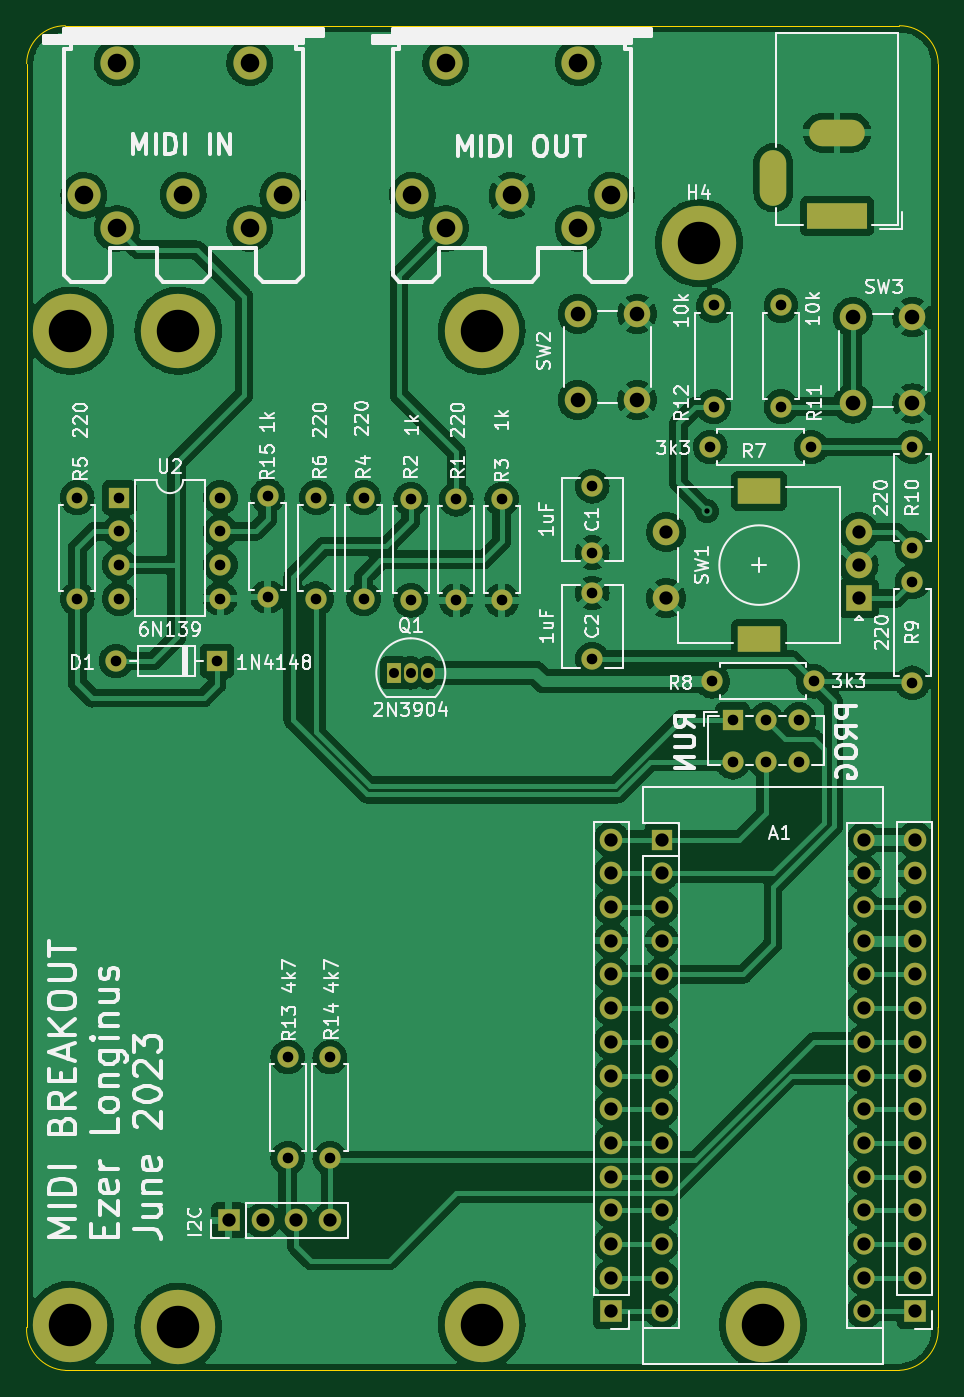
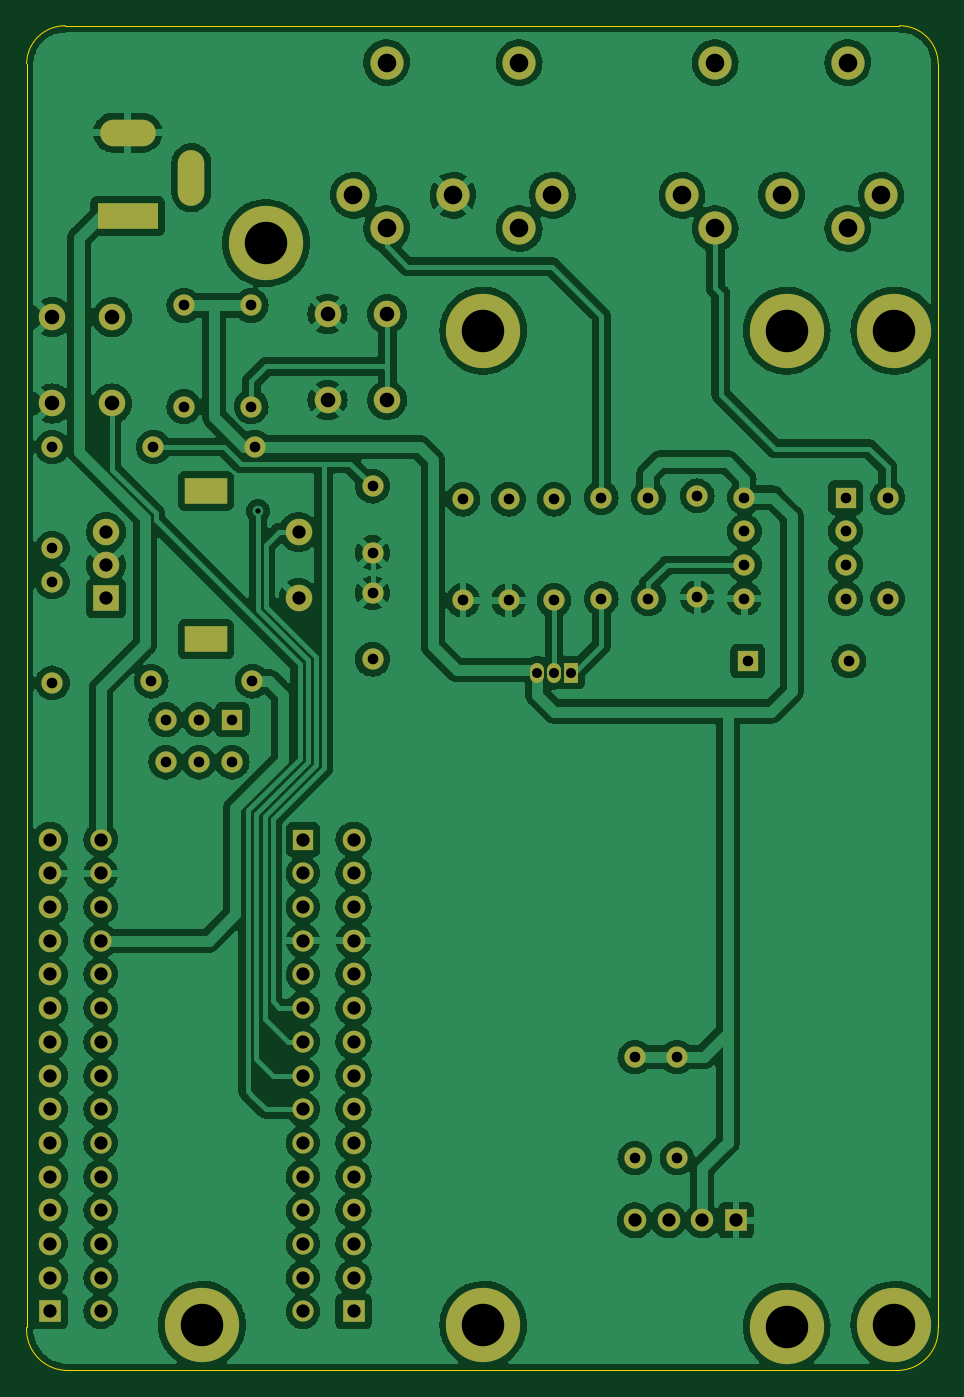
Circuit board: 11 layer files. Board 68.7 x 101.3 mm.
- bottom_copper: ArduinoNano_MIDI_breakout-B_Cu.gbr (417166 bytes)
- bottom_mask: ArduinoNano_MIDI_breakout-B_Mask.gbr (6184 bytes)
- paste: ArduinoNano_MIDI_breakout-B_Paste.gbr (487 bytes)
- bottom_silk: ArduinoNano_MIDI_breakout-B_Silkscreen.gbr (488 bytes)
- outline: ArduinoNano_MIDI_breakout-Edge_Cuts.gbr (1080 bytes)
- top_copper: ArduinoNano_MIDI_breakout-F_Cu.gbr (347995 bytes)
- top_mask: ArduinoNano_MIDI_breakout-F_Mask.gbr (6184 bytes)
- paste: ArduinoNano_MIDI_breakout-F_Paste.gbr (487 bytes)
- top_silk: ArduinoNano_MIDI_breakout-F_Silkscreen.gbr (65876 bytes)
- drill: ArduinoNano_MIDI_breakout-NPTH.drl (289 bytes)
- drill: ArduinoNano_MIDI_breakout-PTH.drl (3754 bytes)

=== bottom_copper: ArduinoNano_MIDI_breakout-B_Cu.gbr (417166 bytes, source omitted) ===
=== bottom_mask: ArduinoNano_MIDI_breakout-B_Mask.gbr (6184 bytes, source omitted) ===
=== paste: ArduinoNano_MIDI_breakout-B_Paste.gbr ===
%TF.GenerationSoftware,KiCad,Pcbnew,(6.0.7)*%
%TF.CreationDate,2023-06-18T21:36:54-04:00*%
%TF.ProjectId,ArduinoNano_MIDI_breakout,41726475-696e-46f4-9e61-6e6f5f4d4944,rev?*%
%TF.SameCoordinates,Original*%
%TF.FileFunction,Paste,Bot*%
%TF.FilePolarity,Positive*%
%FSLAX46Y46*%
G04 Gerber Fmt 4.6, Leading zero omitted, Abs format (unit mm)*
G04 Created by KiCad (PCBNEW (6.0.7)) date 2023-06-18 21:36:54*
%MOMM*%
%LPD*%
G01*
G04 APERTURE LIST*
G04 APERTURE END LIST*
M02*

=== bottom_silk: ArduinoNano_MIDI_breakout-B_Silkscreen.gbr ===
%TF.GenerationSoftware,KiCad,Pcbnew,(6.0.7)*%
%TF.CreationDate,2023-06-18T21:36:54-04:00*%
%TF.ProjectId,ArduinoNano_MIDI_breakout,41726475-696e-46f4-9e61-6e6f5f4d4944,rev?*%
%TF.SameCoordinates,Original*%
%TF.FileFunction,Legend,Bot*%
%TF.FilePolarity,Positive*%
%FSLAX46Y46*%
G04 Gerber Fmt 4.6, Leading zero omitted, Abs format (unit mm)*
G04 Created by KiCad (PCBNEW (6.0.7)) date 2023-06-18 21:36:54*
%MOMM*%
%LPD*%
G01*
G04 APERTURE LIST*
G04 APERTURE END LIST*
M02*

=== outline: ArduinoNano_MIDI_breakout-Edge_Cuts.gbr ===
%TF.GenerationSoftware,KiCad,Pcbnew,(6.0.7)*%
%TF.CreationDate,2023-06-18T21:36:54-04:00*%
%TF.ProjectId,ArduinoNano_MIDI_breakout,41726475-696e-46f4-9e61-6e6f5f4d4944,rev?*%
%TF.SameCoordinates,Original*%
%TF.FileFunction,Profile,NP*%
%FSLAX46Y46*%
G04 Gerber Fmt 4.6, Leading zero omitted, Abs format (unit mm)*
G04 Created by KiCad (PCBNEW (6.0.7)) date 2023-06-18 21:36:54*
%MOMM*%
%LPD*%
G01*
G04 APERTURE LIST*
%TA.AperFunction,Profile*%
%ADD10C,0.100000*%
%TD*%
G04 APERTURE END LIST*
D10*
X182118001Y-58356500D02*
G75*
G03*
X179197000Y-55499000I-2889201J-31700D01*
G01*
X113411000Y-153606500D02*
X113411000Y-58356500D01*
X113410995Y-153606500D02*
G75*
G03*
X116332000Y-156845000I3079805J-158700D01*
G01*
X179197000Y-156845000D02*
X116332000Y-156845000D01*
X182118000Y-58356500D02*
X182118000Y-153606500D01*
X116332000Y-55499000D02*
X179197000Y-55499000D01*
X116332000Y-55499001D02*
G75*
G03*
X113411000Y-58356500I-31800J-2889199D01*
G01*
X179197000Y-156844995D02*
G75*
G03*
X182118000Y-153606500I-158800J3079795D01*
G01*
M02*

=== top_copper: ArduinoNano_MIDI_breakout-F_Cu.gbr (347995 bytes, source omitted) ===
=== top_mask: ArduinoNano_MIDI_breakout-F_Mask.gbr ===
%TF.GenerationSoftware,KiCad,Pcbnew,(6.0.7)*%
%TF.CreationDate,2023-06-18T21:36:54-04:00*%
%TF.ProjectId,ArduinoNano_MIDI_breakout,41726475-696e-46f4-9e61-6e6f5f4d4944,rev?*%
%TF.SameCoordinates,Original*%
%TF.FileFunction,Soldermask,Top*%
%TF.FilePolarity,Negative*%
%FSLAX46Y46*%
G04 Gerber Fmt 4.6, Leading zero omitted, Abs format (unit mm)*
G04 Created by KiCad (PCBNEW (6.0.7)) date 2023-06-18 21:36:54*
%MOMM*%
%LPD*%
G01*
G04 APERTURE LIST*
%ADD10R,1.600000X1.600000*%
%ADD11O,1.600000X1.600000*%
%ADD12R,1.700000X1.700000*%
%ADD13O,1.700000X1.700000*%
%ADD14C,1.600000*%
%ADD15R,4.600000X2.000000*%
%ADD16O,4.200000X2.000000*%
%ADD17O,2.000000X4.200000*%
%ADD18R,1.050000X1.500000*%
%ADD19O,1.050000X1.500000*%
%ADD20C,5.600000*%
%ADD21C,2.500000*%
%ADD22C,2.000000*%
%ADD23R,2.000000X2.000000*%
%ADD24R,3.200000X2.000000*%
G04 APERTURE END LIST*
D10*
%TO.C,U2*%
X120396000Y-91059000D03*
D11*
X120396000Y-93599000D03*
X120396000Y-96139000D03*
X120396000Y-98679000D03*
X128016000Y-98679000D03*
X128016000Y-96139000D03*
X128016000Y-93599000D03*
X128016000Y-91059000D03*
%TD*%
D10*
%TO.C,D1*%
X127762000Y-103378000D03*
D11*
X120142000Y-103378000D03*
%TD*%
D12*
%TO.C,J4*%
X128651000Y-145542000D03*
D13*
X131191000Y-145542000D03*
X133731000Y-145542000D03*
X136271000Y-145542000D03*
%TD*%
D14*
%TO.C,R10*%
X180177000Y-87249000D03*
D11*
X180177000Y-94869000D03*
%TD*%
D15*
%TO.C,J7*%
X174498000Y-69850000D03*
D16*
X174498000Y-63550000D03*
D17*
X169698000Y-66950000D03*
%TD*%
D18*
%TO.C,Q1*%
X141097000Y-104267000D03*
D19*
X142367000Y-104267000D03*
X143637000Y-104267000D03*
%TD*%
D12*
%TO.C,J5*%
X180340000Y-152400000D03*
D13*
X180340000Y-149860000D03*
X180340000Y-147320000D03*
X180340000Y-144780000D03*
X180340000Y-142240000D03*
X180340000Y-139700000D03*
X180340000Y-137160000D03*
X180340000Y-134620000D03*
X180340000Y-132080000D03*
X180340000Y-129540000D03*
X180340000Y-127000000D03*
X180340000Y-124460000D03*
X180340000Y-121920000D03*
X180340000Y-119380000D03*
X180340000Y-116840000D03*
%TD*%
D14*
%TO.C,R15*%
X131572000Y-90932000D03*
D11*
X131572000Y-98552000D03*
%TD*%
D14*
%TO.C,R6*%
X135255000Y-98679000D03*
D11*
X135255000Y-91059000D03*
%TD*%
D14*
%TO.C,R7*%
X172557000Y-87249000D03*
D11*
X164937000Y-87249000D03*
%TD*%
D20*
%TO.C,H4*%
X164084000Y-71882000D03*
%TD*%
D14*
%TO.C,R1*%
X145796000Y-91186000D03*
D11*
X145796000Y-98806000D03*
%TD*%
D21*
%TO.C,J3*%
X117722000Y-68278000D03*
X125222000Y-68278000D03*
X132722000Y-68278000D03*
X120222000Y-70778000D03*
X130222000Y-70778000D03*
X120222000Y-58278000D03*
X130222000Y-58278000D03*
%TD*%
D10*
%TO.C,SW4*%
X166624000Y-107798000D03*
D14*
X169124000Y-107798000D03*
X171624000Y-107798000D03*
X166624000Y-110998000D03*
X169124000Y-110998000D03*
X171624000Y-110998000D03*
%TD*%
D10*
%TO.C,A1*%
X161290000Y-116840000D03*
D11*
X161290000Y-119380000D03*
X161290000Y-121920000D03*
X161290000Y-124460000D03*
X161290000Y-127000000D03*
X161290000Y-129540000D03*
X161290000Y-132080000D03*
X161290000Y-134620000D03*
X161290000Y-137160000D03*
X161290000Y-139700000D03*
X161290000Y-142240000D03*
X161290000Y-144780000D03*
X161290000Y-147320000D03*
X161290000Y-149860000D03*
X161290000Y-152400000D03*
X176530000Y-152400000D03*
X176530000Y-149860000D03*
X176530000Y-147320000D03*
X176530000Y-144780000D03*
X176530000Y-142240000D03*
X176530000Y-139700000D03*
X176530000Y-137160000D03*
X176530000Y-134620000D03*
X176530000Y-132080000D03*
X176530000Y-129540000D03*
X176530000Y-127000000D03*
X176530000Y-124460000D03*
X176530000Y-121920000D03*
X176530000Y-119380000D03*
X176530000Y-116840000D03*
%TD*%
D14*
%TO.C,R4*%
X138811000Y-98679000D03*
D11*
X138811000Y-91059000D03*
%TD*%
D14*
%TO.C,R9*%
X180177000Y-105029000D03*
D11*
X180177000Y-97409000D03*
%TD*%
D20*
%TO.C,H6*%
X147701000Y-153416000D03*
%TD*%
%TO.C,H8*%
X147701000Y-78486000D03*
%TD*%
D14*
%TO.C,R3*%
X149225000Y-91186000D03*
D11*
X149225000Y-98806000D03*
%TD*%
D14*
%TO.C,R11*%
X170271000Y-84201000D03*
D11*
X170271000Y-76581000D03*
%TD*%
D14*
%TO.C,R5*%
X117221000Y-91059000D03*
D11*
X117221000Y-98679000D03*
%TD*%
D22*
%TO.C,SW3*%
X175677000Y-77470000D03*
X175677000Y-83970000D03*
X180177000Y-83970000D03*
X180177000Y-77470000D03*
%TD*%
D14*
%TO.C,C1*%
X156047000Y-90210000D03*
X156047000Y-95210000D03*
%TD*%
%TO.C,C2*%
X156047000Y-103251000D03*
X156047000Y-98251000D03*
%TD*%
%TO.C,R2*%
X142367000Y-91186000D03*
D11*
X142367000Y-98806000D03*
%TD*%
D20*
%TO.C,H7*%
X116713000Y-153416000D03*
%TD*%
D21*
%TO.C,J2*%
X142487000Y-68278000D03*
X149987000Y-68278000D03*
X157487000Y-68278000D03*
X144987000Y-70778000D03*
X154987000Y-70778000D03*
X154987000Y-58278000D03*
X144987000Y-58278000D03*
%TD*%
D20*
%TO.C,H5*%
X116713000Y-78486000D03*
%TD*%
%TO.C,H3*%
X124841000Y-78486000D03*
%TD*%
%TO.C,H1*%
X168910000Y-153416000D03*
%TD*%
D14*
%TO.C,R13*%
X133096000Y-140843000D03*
D11*
X133096000Y-133223000D03*
%TD*%
D14*
%TO.C,R12*%
X165191000Y-84201000D03*
D11*
X165191000Y-76581000D03*
%TD*%
D22*
%TO.C,SW2*%
X154940000Y-77216000D03*
X154940000Y-83716000D03*
X159440000Y-77216000D03*
X159440000Y-83716000D03*
%TD*%
D23*
%TO.C,SW1*%
X176120000Y-98651000D03*
D22*
X176120000Y-93651000D03*
X176120000Y-96151000D03*
D24*
X168620000Y-90551000D03*
X168620000Y-101751000D03*
D22*
X161620000Y-93651000D03*
X161620000Y-98651000D03*
%TD*%
D14*
%TO.C,R14*%
X136271000Y-140843000D03*
D11*
X136271000Y-133223000D03*
%TD*%
D20*
%TO.C,H2*%
X124841000Y-153543000D03*
%TD*%
D14*
%TO.C,R8*%
X172720000Y-104902000D03*
D11*
X165100000Y-104902000D03*
%TD*%
D12*
%TO.C,J6*%
X157480000Y-152400000D03*
D13*
X157480000Y-149860000D03*
X157480000Y-147320000D03*
X157480000Y-144780000D03*
X157480000Y-142240000D03*
X157480000Y-139700000D03*
X157480000Y-137160000D03*
X157480000Y-134620000D03*
X157480000Y-132080000D03*
X157480000Y-129540000D03*
X157480000Y-127000000D03*
X157480000Y-124460000D03*
X157480000Y-121920000D03*
X157480000Y-119380000D03*
X157480000Y-116840000D03*
%TD*%
M02*

=== paste: ArduinoNano_MIDI_breakout-F_Paste.gbr ===
%TF.GenerationSoftware,KiCad,Pcbnew,(6.0.7)*%
%TF.CreationDate,2023-06-18T21:36:54-04:00*%
%TF.ProjectId,ArduinoNano_MIDI_breakout,41726475-696e-46f4-9e61-6e6f5f4d4944,rev?*%
%TF.SameCoordinates,Original*%
%TF.FileFunction,Paste,Top*%
%TF.FilePolarity,Positive*%
%FSLAX46Y46*%
G04 Gerber Fmt 4.6, Leading zero omitted, Abs format (unit mm)*
G04 Created by KiCad (PCBNEW (6.0.7)) date 2023-06-18 21:36:54*
%MOMM*%
%LPD*%
G01*
G04 APERTURE LIST*
G04 APERTURE END LIST*
M02*

=== top_silk: ArduinoNano_MIDI_breakout-F_Silkscreen.gbr (65876 bytes, source omitted) ===
=== drill: ArduinoNano_MIDI_breakout-NPTH.drl ===
M48
; DRILL file {KiCad (6.0.7)} date Sun Jun 18 21:36:49 2023
; FORMAT={-:-/ absolute / metric / decimal}
; #@! TF.CreationDate,2023-06-18T21:36:49-04:00
; #@! TF.GenerationSoftware,Kicad,Pcbnew,(6.0.7)
; #@! TF.FileFunction,NonPlated,1,2,NPTH
FMAT,2
METRIC
%
G90
G05
T0
M30

=== drill: ArduinoNano_MIDI_breakout-PTH.drl ===
M48
; DRILL file {KiCad (6.0.7)} date Sun Jun 18 21:36:49 2023
; FORMAT={-:-/ absolute / metric / decimal}
; #@! TF.CreationDate,2023-06-18T21:36:49-04:00
; #@! TF.GenerationSoftware,Kicad,Pcbnew,(6.0.7)
; #@! TF.FileFunction,Plated,1,2,PTH
FMAT,2
METRIC
; #@! TA.AperFunction,Plated,PTH,ViaDrill
T1C0.400
; #@! TA.AperFunction,Plated,PTH,ComponentDrill
T2C0.750
; #@! TA.AperFunction,Plated,PTH,ComponentDrill
T3C0.800
; #@! TA.AperFunction,Plated,PTH,ComponentDrill
T4C1.000
; #@! TA.AperFunction,Plated,PTH,ComponentDrill
T5C1.100
; #@! TA.AperFunction,Plated,PTH,ComponentDrill
T6C1.400
; #@! TA.AperFunction,Plated,PTH,ComponentDrill
T7C1.500
; #@! TA.AperFunction,Plated,PTH,ComponentDrill
T8C3.200
%
G90
G05
T1
X164.683Y-92.075
T2
X141.097Y-104.267
X142.367Y-104.267
X143.637Y-104.267
T3
X117.221Y-91.059
X117.221Y-98.679
X120.142Y-103.378
X120.396Y-91.059
X120.396Y-93.599
X120.396Y-96.139
X120.396Y-98.679
X127.762Y-103.378
X128.016Y-91.059
X128.016Y-93.599
X128.016Y-96.139
X128.016Y-98.679
X131.572Y-90.932
X131.572Y-98.552
X133.096Y-133.223
X133.096Y-140.843
X135.255Y-91.059
X135.255Y-98.679
X136.271Y-133.223
X136.271Y-140.843
X138.811Y-91.059
X138.811Y-98.679
X142.367Y-91.186
X142.367Y-98.806
X145.796Y-91.186
X145.796Y-98.806
X149.225Y-91.186
X149.225Y-98.806
X156.047Y-90.21
X156.047Y-95.21
X156.047Y-98.251
X156.047Y-103.251
X164.937Y-87.249
X165.1Y-104.902
X165.191Y-76.581
X165.191Y-84.201
X166.624Y-107.798
X166.624Y-110.998
X169.124Y-107.798
X169.124Y-110.998
X170.271Y-76.581
X170.271Y-84.201
X171.624Y-107.798
X171.624Y-110.998
X172.557Y-87.249
X172.72Y-104.902
X180.177Y-87.249
X180.177Y-94.869
X180.177Y-97.409
X180.177Y-105.029
T4
X128.651Y-145.542
X131.191Y-145.542
X133.731Y-145.542
X136.271Y-145.542
X157.48Y-116.84
X157.48Y-119.38
X157.48Y-121.92
X157.48Y-124.46
X157.48Y-127.0
X157.48Y-129.54
X157.48Y-132.08
X157.48Y-134.62
X157.48Y-137.16
X157.48Y-139.7
X157.48Y-142.24
X157.48Y-144.78
X157.48Y-147.32
X157.48Y-149.86
X157.48Y-152.4
X161.29Y-116.84
X161.29Y-119.38
X161.29Y-121.92
X161.29Y-124.46
X161.29Y-127.0
X161.29Y-129.54
X161.29Y-132.08
X161.29Y-134.62
X161.29Y-137.16
X161.29Y-139.7
X161.29Y-142.24
X161.29Y-144.78
X161.29Y-147.32
X161.29Y-149.86
X161.29Y-152.4
X161.62Y-93.651
X161.62Y-98.651
X176.12Y-93.651
X176.12Y-96.151
X176.12Y-98.651
X176.53Y-116.84
X176.53Y-119.38
X176.53Y-121.92
X176.53Y-124.46
X176.53Y-127.0
X176.53Y-129.54
X176.53Y-132.08
X176.53Y-134.62
X176.53Y-137.16
X176.53Y-139.7
X176.53Y-142.24
X176.53Y-144.78
X176.53Y-147.32
X176.53Y-149.86
X176.53Y-152.4
X180.34Y-116.84
X180.34Y-119.38
X180.34Y-121.92
X180.34Y-124.46
X180.34Y-127.0
X180.34Y-129.54
X180.34Y-132.08
X180.34Y-134.62
X180.34Y-137.16
X180.34Y-139.7
X180.34Y-142.24
X180.34Y-144.78
X180.34Y-147.32
X180.34Y-149.86
X180.34Y-152.4
T5
X154.94Y-77.216
X154.94Y-83.716
X159.44Y-77.216
X159.44Y-83.716
X175.677Y-77.47
X175.677Y-83.97
X180.177Y-77.47
X180.177Y-83.97
T6
X117.722Y-68.278
X120.222Y-58.278
X120.222Y-70.778
X125.222Y-68.278
X130.222Y-58.278
X130.222Y-70.778
X132.722Y-68.278
X142.487Y-68.278
X144.987Y-58.278
X144.987Y-70.778
X149.987Y-68.278
X154.987Y-58.278
X154.987Y-70.778
X157.487Y-68.278
T8
X116.713Y-78.486
X116.713Y-153.416
X124.841Y-78.486
X124.841Y-153.543
X147.701Y-78.486
X147.701Y-153.416
X164.084Y-71.882
X168.91Y-153.416
T4
G00X169.698Y-68.05
M15
G01X169.698Y-65.85
M16
G05
G00X175.598Y-63.55
M15
G01X173.398Y-63.55
M16
G05
G00X175.798Y-69.85
M15
G01X173.198Y-69.85
M16
G05
T7
G00X169.27Y-90.551
M15
G01X167.97Y-90.551
M16
G05
G00X169.27Y-101.751
M15
G01X167.97Y-101.751
M16
G05
T0
M30
